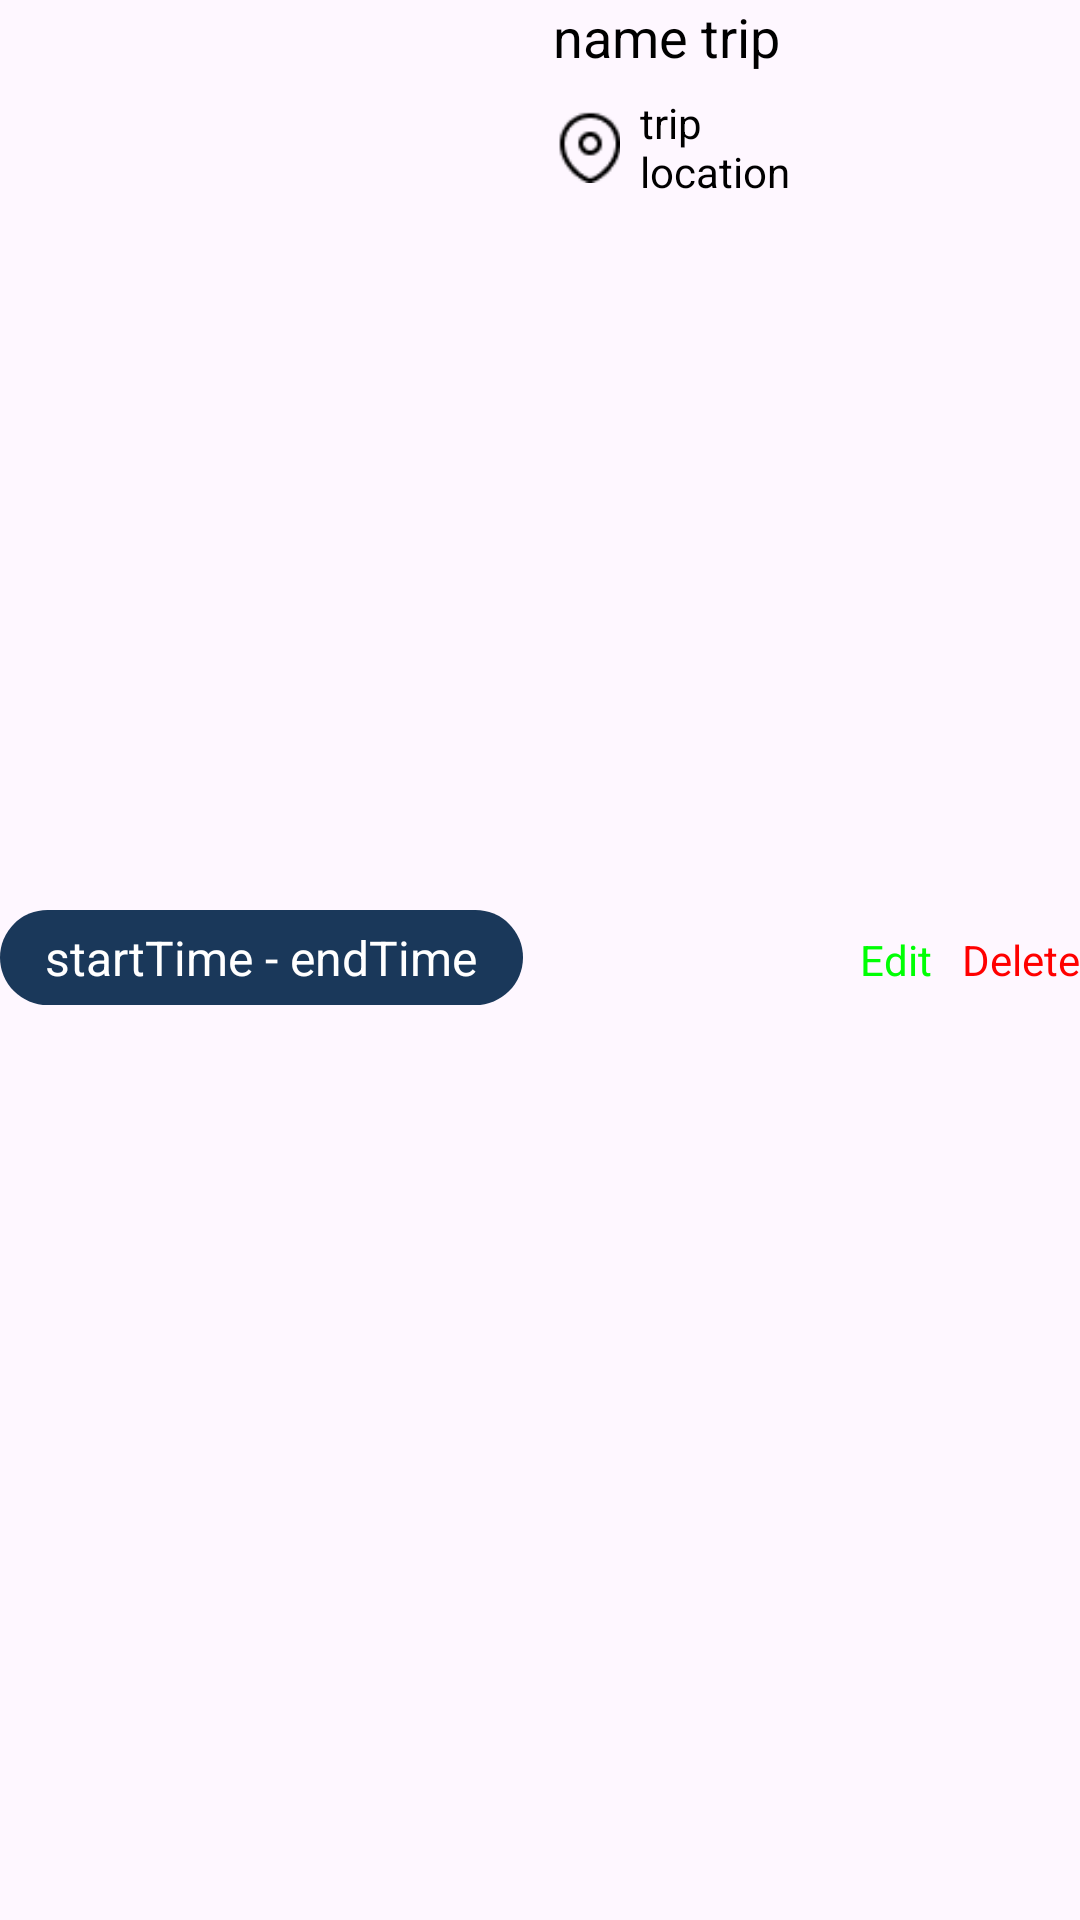

Reconstruct the res/layout file that produces this screen, plus the resources it refers to.
<!-- AndroidManifest.xml: application theme Theme.TripWise -->
<!-- res/layout/itinerary_item.xml -->
<?xml version="1.0" encoding="utf-8"?>
<LinearLayout xmlns:android="http://schemas.android.com/apk/res/android"
    android:layout_width="match_parent"
    android:layout_height="wrap_content"
    android:layout_margin="10dp"
    android:orientation="horizontal">
    <TextView
        android:id="@+id/tvStartEndTime"
        android:layout_width="wrap_content"
        android:layout_height="wrap_content"
        android:text="startTime - endTime"
        android:textColor="@color/white"
        android:textSize="16sp"
        android:paddingStart="15dp"
        android:paddingEnd="15dp"
        android:paddingTop="5dp"
        android:paddingBottom="5dp"
        android:background="@drawable/rounded_fill"/>
    <LinearLayout
        android:layout_width="0dp"
        android:layout_height="wrap_content"
        android:layout_weight="1"
        android:layout_marginStart="10dp"
        android:orientation="vertical">
        <TextView
            android:id="@+id/tvNameTrip"
            android:layout_width="wrap_content"
            android:layout_height="wrap_content"
            android:text="name trip"
            android:textColor="@color/black"
            android:textSize="18sp"
            android:paddingBottom="7dp"/>
        <LinearLayout
            android:layout_width="wrap_content"
            android:layout_height="wrap_content"
            android:gravity="center_vertical"
            android:orientation="horizontal">
            <ImageView
                android:layout_width="24dp"
                android:layout_height="24dp"
                android:src="@drawable/ic_loc_outline"/>
            <TextView
                android:id="@+id/tvLocation"
                android:layout_width="wrap_content"
                android:layout_height="wrap_content"
                android:text="trip location"
                android:layout_marginStart="5dp"
                android:textColor="@color/black"/>
        </LinearLayout>

    </LinearLayout>
    <TextView
        android:id="@+id/tvEdit"
        android:layout_width="wrap_content"
        android:layout_height="match_parent"
        android:text="Edit"
        android:gravity="center_vertical"
        android:textSize="14sp"
        android:layout_marginStart="10dp"
        android:textColor="#00FF04"/>
    <TextView
        android:id="@+id/tvDelete"
        android:layout_width="wrap_content"
        android:layout_height="match_parent"
        android:text="Delete"
        android:layout_marginStart="10dp"
        android:gravity="center_vertical"
        android:textSize="14sp"
        android:textColor="#FF0000"/>

</LinearLayout>
<!-- resources referenced by this layout -->
<resources>
  <color name="black">#FF000000</color>
  <color name="white">#FFFFFFFF</color>
  <!-- drawable ic_loc_outline: png bitmap (drawable, 545 bytes) -->
  <!-- drawable rounded_fill (drawable) -->
  <?xml version="1.0" encoding="utf-8"?>
  <shape xmlns:android="http://schemas.android.com/apk/res/android">
      <solid android:color="@color/darkblue"/>
      <corners android:radius="100dp"/>
  </shape>
  <style name="Theme.TripWise" parent="Base.Theme.TripWise" />
  <color name="darkblue">#1A385A</color>
  <style name="Base.Theme.TripWise" parent="Theme.Material3.Light.NoActionBar">
          
          
      </style>
</resources>
